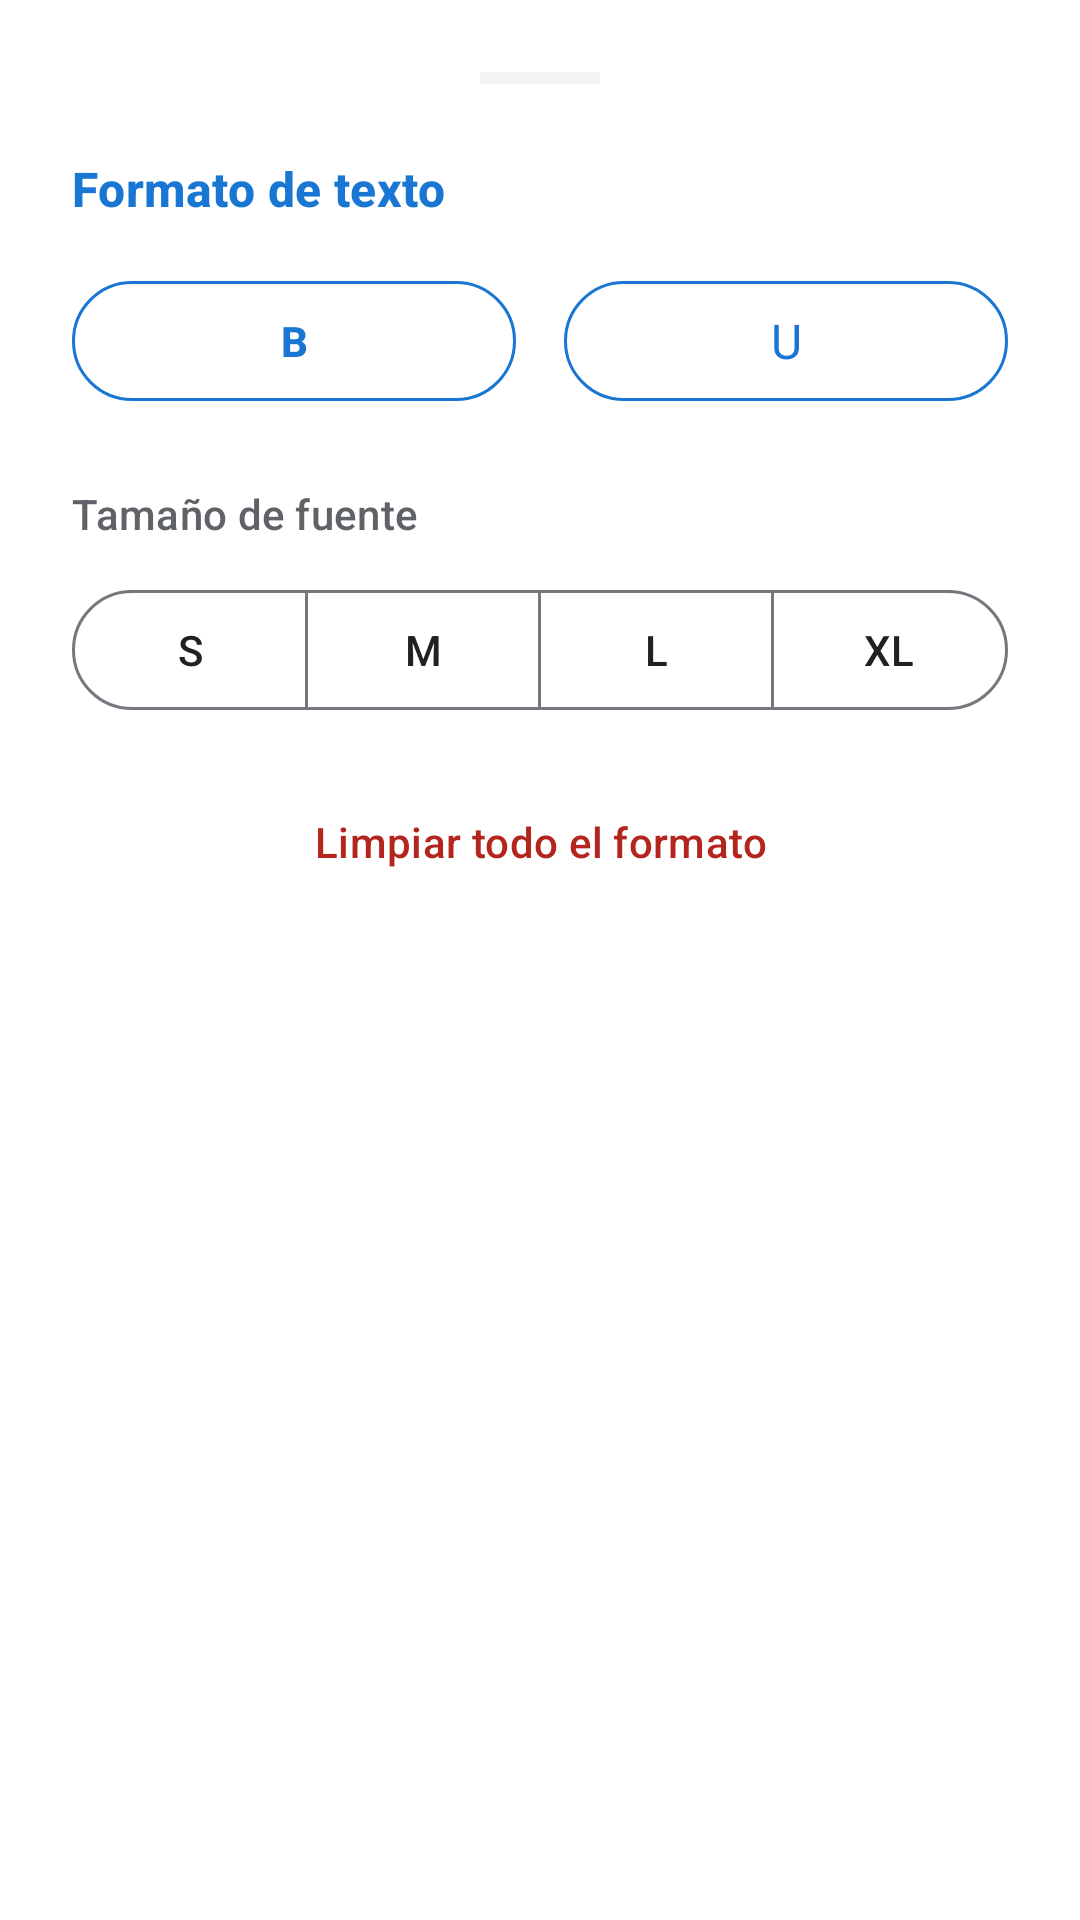

This screen was rendered from an Android layout file. Write that file and the resources it references.
<!-- AndroidManifest.xml: application theme Theme.ProyectoFinal -->
<!-- res/layout/layout_format_sheet.xml -->
<?xml version="1.0" encoding="utf-8"?>
<LinearLayout xmlns:android="http://schemas.android.com/apk/res/android"
    xmlns:app="http://schemas.android.com/apk/res-auto"
    android:layout_width="match_parent"
    android:layout_height="wrap_content"
    android:background="@color/background"
    android:orientation="vertical"
    android:padding="24dp">

    <View
        android:layout_width="40dp"
        android:layout_height="4dp"
        android:layout_gravity="center"
        android:layout_marginBottom="24dp"
        android:background="?attr/colorSurfaceVariant" />

    <TextView
        android:layout_width="wrap_content"
        android:layout_height="wrap_content"
        android:layout_marginBottom="16dp"
        android:text="Formato de texto"
        android:textAppearance="@style/TextAppearance.Material3.TitleMedium"
        android:textColor="@color/primary"
        android:textStyle="bold" />

    <LinearLayout
        android:layout_width="match_parent"
        android:layout_height="wrap_content"
        android:orientation="horizontal"
        android:gravity="center">

        <com.google.android.material.button.MaterialButton
            android:id="@+id/btnBold"
            style="@style/Widget.Material3.Button.OutlinedButton"
            android:layout_width="0dp"
            android:layout_height="wrap_content"
            android:layout_weight="1"
            android:layout_marginEnd="8dp"
            android:text="B"
            android:textStyle="bold"
            app:strokeColor="@color/primary" />

        <com.google.android.material.button.MaterialButton
            android:id="@+id/btnUnderline"
            style="@style/Widget.Material3.Button.OutlinedButton"
            android:layout_width="0dp"
            android:layout_height="wrap_content"
            android:layout_weight="1"
            android:layout_marginStart="8dp"
            android:text="U"
            android:textAppearance="@style/TextAppearance.Material3.BodyLarge"
            app:strokeColor="@color/primary" />
    </LinearLayout>

    <TextView
        android:layout_width="wrap_content"
        android:layout_height="wrap_content"
        android:layout_marginTop="24dp"
        android:layout_marginBottom="12dp"
        android:text="Tamaño de fuente"
        android:textAppearance="@style/TextAppearance.Material3.LabelLarge"
        android:textColor="?attr/colorOnSurfaceVariant" />

    <com.google.android.material.button.MaterialButtonToggleGroup
        android:id="@+id/toggleSizeGroup"
        android:layout_width="match_parent"
        android:layout_height="wrap_content"
        android:gravity="center"
        app:singleSelection="true"
        app:selectionRequired="true">

        <com.google.android.material.button.MaterialButton
            android:id="@+id/btnSizeS"
            style="@style/Widget.Material3.Button.OutlinedButton"
            android:layout_width="0dp"
            android:layout_height="wrap_content"
            android:layout_weight="1"
            android:text="S" />

        <com.google.android.material.button.MaterialButton
            android:id="@+id/btnSizeM"
            style="@style/Widget.Material3.Button.OutlinedButton"
            android:layout_width="0dp"
            android:layout_height="wrap_content"
            android:layout_weight="1"
            android:text="M" />

        <com.google.android.material.button.MaterialButton
            android:id="@+id/btnSizeL"
            style="@style/Widget.Material3.Button.OutlinedButton"
            android:layout_width="0dp"
            android:layout_height="wrap_content"
            android:layout_weight="1"
            android:text="L" />

        <com.google.android.material.button.MaterialButton
            android:id="@+id/btnSizeXL"
            style="@style/Widget.Material3.Button.OutlinedButton"
            android:layout_width="0dp"
            android:layout_height="wrap_content"
            android:layout_weight="1"
            android:text="XL" />

    </com.google.android.material.button.MaterialButtonToggleGroup>

    <com.google.android.material.button.MaterialButton
        android:id="@+id/btnClearFormat"
        style="@style/Widget.Material3.Button.TextButton"
        android:layout_width="match_parent"
        android:layout_height="wrap_content"
        android:layout_marginTop="16dp"
        android:text="Limpiar todo el formato"
        android:textColor="?attr/colorError" />

</LinearLayout>
<!-- resources referenced by this layout -->
<resources>
  <color name="background">#FFFFFF</color>
  <color name="primary">#1976D2</color>
  <style name="Theme.ProyectoFinal" parent="Base.Theme.ProyectoFinal" />
  <color name="on_primary">#FFFFFF</color>
  <color name="primary_container">#FFFFFF</color>
  <color name="on_secondary_container">#0D47A1</color>
  <color name="secondary">#42A5F5</color>
  <color name="on_secondary">#FFFFFF</color>
  <color name="secondary_container">#BBDEFB</color>
  <color name="tertiary">#0288D1</color>
  <color name="on_tertiary">#FFFFFF</color>
  <color name="tertiary_container">#B3E5FC</color>
  <color name="on_tertiary_container">#01579B</color>
  <color name="surface">#FFFFFF</color>
  <color name="on_surface">#202124</color>
  <color name="surface_variant">#F1F3F4</color>
  <color name="on_surface_variant">#5F6368</color>
  <style name="CustomPopupMenuStyle" parent="Widget.Material3.PopupMenu">
          <item name="android:popupBackground">@drawable/bg_popup_menu</item>
      </style>
  <style name="CustomAlertDialogTheme" parent="Theme.Material3.DayNight.Dialog.Alert">
          <item name="shapeAppearanceLargeComponent">@style/ShapeAppearance.Dialog</item>
          <item name="colorSurface">@color/component_surface</item>
          <item name="colorOnSurface">@color/component_on_surface</item>
          <item name="backgroundTint">@color/component_surface</item>
      </style>
  <!-- drawable bg_popup_menu (drawable) -->
  <?xml version="1.0" encoding="utf-8"?>
  <layer-list xmlns:android="http://schemas.android.com/apk/res/android">
      
      <item android:left="1dp" android:top="1dp">
          <shape>
              <corners android:radius="16dp" />
              <solid android:color="#1A000000" />
          </shape>
      </item>
      
      <item android:bottom="1dp" android:right="1dp">
          <shape>
              <solid android:color="@color/component_surface" />
              <corners android:radius="16dp" />
              <stroke android:width="1dp" android:color="@color/outline" />
          </shape>
      </item>
  </layer-list>
  <style name="ShapeAppearance.Dialog" parent="ShapeAppearance.Material3.LargeComponent">
          <item name="cornerSize">16dp</item>
      </style>
  <color name="component_surface">#FFFFFF</color>
  <color name="component_on_surface">#202124</color>
  <color name="outline">#BDBDBD</color>
</resources>
